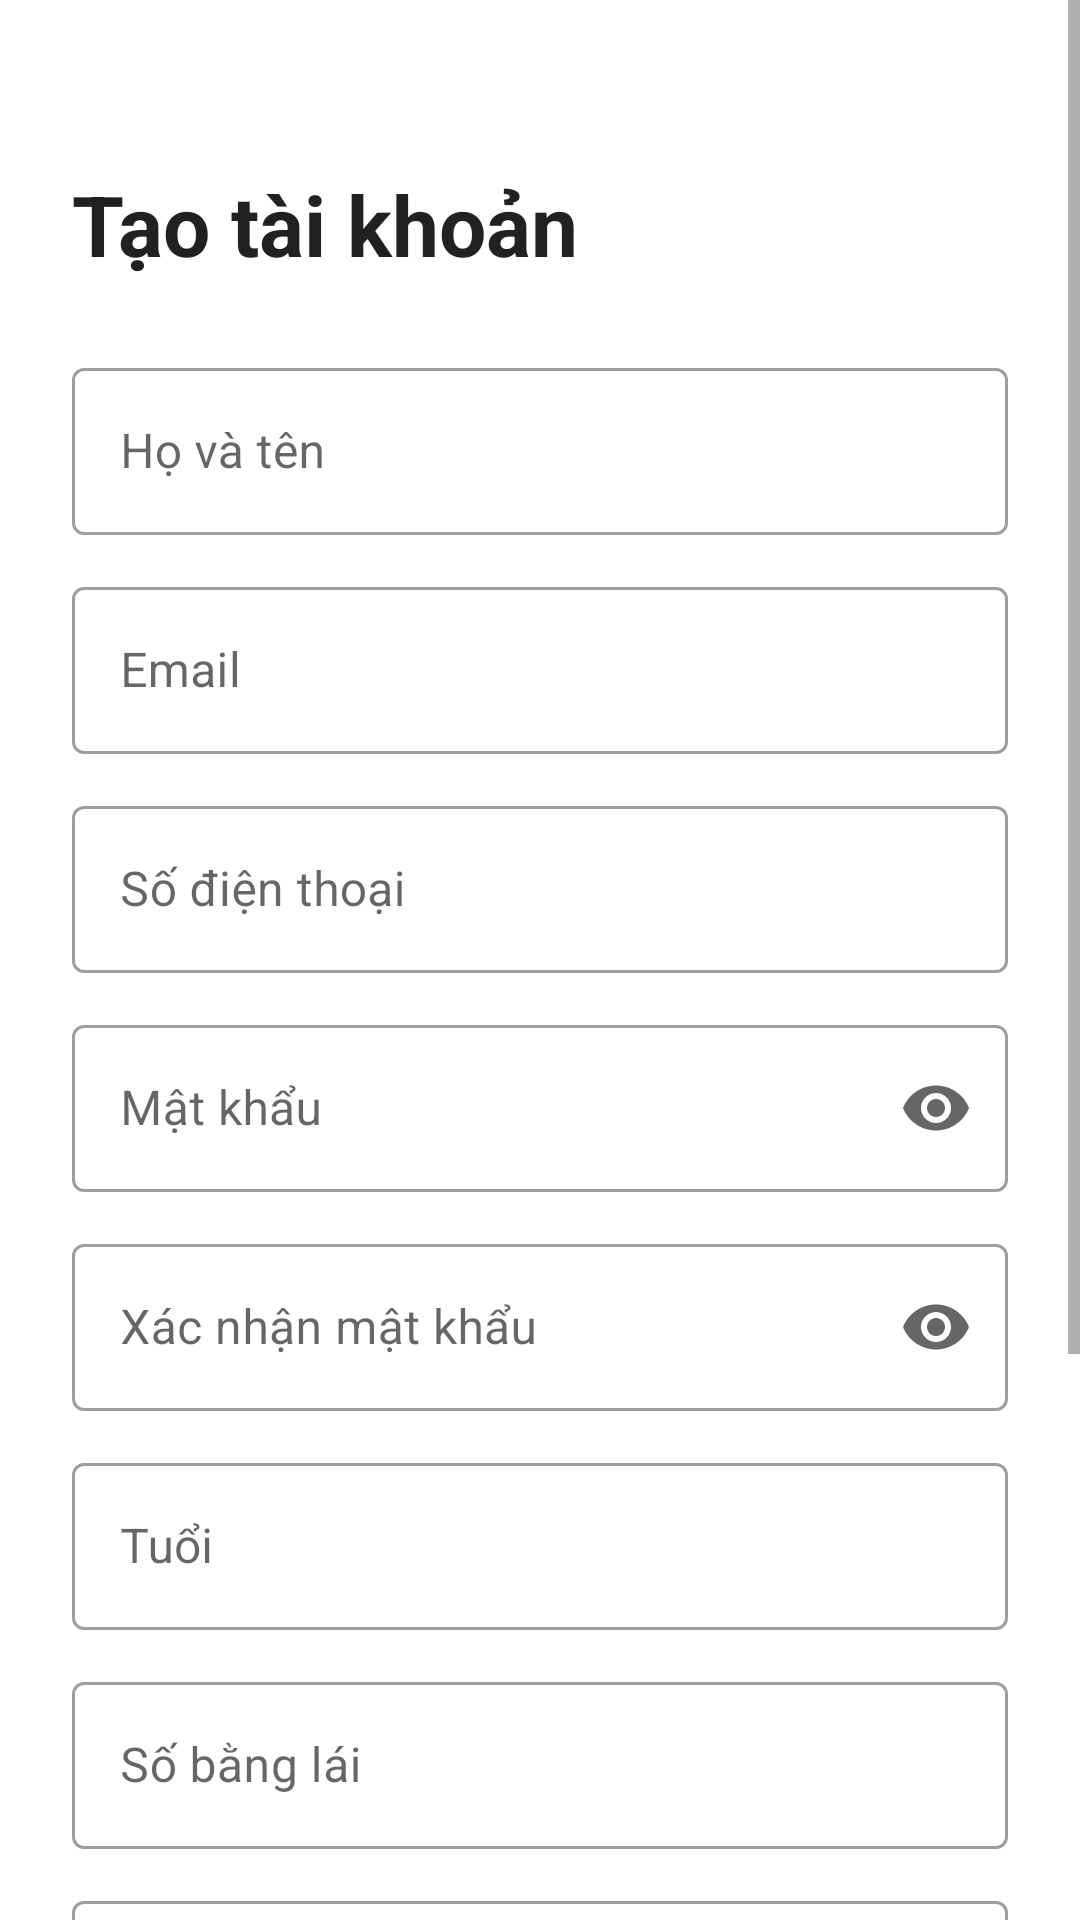

Here is an Android app screen rendered from its layout file. Give the layout XML and the strings, colors and styles it references.
<!-- AndroidManifest.xml: application theme Theme.CarRentingApp -->
<!-- res/layout/activity_register.xml -->
<?xml version="1.0" encoding="utf-8"?>
<ScrollView xmlns:android="http://schemas.android.com/apk/res/android"
    xmlns:app="http://schemas.android.com/apk/res-auto"
    android:layout_width="match_parent" android:layout_height="match_parent"
    android:background="@color/white">

    <LinearLayout android:layout_width="match_parent" android:layout_height="wrap_content"
        android:orientation="vertical" android:padding="24dp">

        <TextView android:layout_width="wrap_content" android:layout_height="wrap_content"
            android:text="Tạo tài khoản" android:textSize="28sp" android:textStyle="bold"
            android:textColor="@color/text_primary" android:layout_marginTop="32dp"
            android:layout_marginBottom="24dp"/>

        <com.google.android.material.textfield.TextInputLayout android:id="@+id/til_full_name"
            style="@style/Widget.MaterialComponents.TextInputLayout.OutlinedBox"
            android:layout_width="match_parent" android:layout_height="wrap_content"
            android:hint="Họ và tên" android:layout_marginBottom="12dp">
            <com.google.android.material.textfield.TextInputEditText android:id="@+id/et_full_name"
                android:layout_width="match_parent" android:layout_height="wrap_content"
                android:inputType="textPersonName"/>
        </com.google.android.material.textfield.TextInputLayout>

        <com.google.android.material.textfield.TextInputLayout android:id="@+id/til_email"
            style="@style/Widget.MaterialComponents.TextInputLayout.OutlinedBox"
            android:layout_width="match_parent" android:layout_height="wrap_content"
            android:hint="Email" android:layout_marginBottom="12dp">
            <com.google.android.material.textfield.TextInputEditText android:id="@+id/et_email"
                android:layout_width="match_parent" android:layout_height="wrap_content"
                android:inputType="textEmailAddress"/>
        </com.google.android.material.textfield.TextInputLayout>

        <com.google.android.material.textfield.TextInputLayout android:id="@+id/til_phone"
            style="@style/Widget.MaterialComponents.TextInputLayout.OutlinedBox"
            android:layout_width="match_parent" android:layout_height="wrap_content"
            android:hint="Số điện thoại" android:layout_marginBottom="12dp">
            <com.google.android.material.textfield.TextInputEditText android:id="@+id/et_phone"
                android:layout_width="match_parent" android:layout_height="wrap_content"
                android:inputType="phone"/>
        </com.google.android.material.textfield.TextInputLayout>

        <com.google.android.material.textfield.TextInputLayout android:id="@+id/til_password"
            style="@style/Widget.MaterialComponents.TextInputLayout.OutlinedBox"
            android:layout_width="match_parent" android:layout_height="wrap_content"
            android:hint="Mật khẩu" android:layout_marginBottom="12dp"
            app:endIconMode="password_toggle">
            <com.google.android.material.textfield.TextInputEditText android:id="@+id/et_password"
                android:layout_width="match_parent" android:layout_height="wrap_content"
                android:inputType="textPassword"/>
        </com.google.android.material.textfield.TextInputLayout>

        <com.google.android.material.textfield.TextInputLayout android:id="@+id/til_confirm_password"
            style="@style/Widget.MaterialComponents.TextInputLayout.OutlinedBox"
            android:layout_width="match_parent" android:layout_height="wrap_content"
            android:hint="Xác nhận mật khẩu" android:layout_marginBottom="12dp"
            app:endIconMode="password_toggle">
            <com.google.android.material.textfield.TextInputEditText android:id="@+id/et_confirm_password"
                android:layout_width="match_parent" android:layout_height="wrap_content"
                android:inputType="textPassword"/>
        </com.google.android.material.textfield.TextInputLayout>

        <com.google.android.material.textfield.TextInputLayout android:id="@+id/til_age"
            style="@style/Widget.MaterialComponents.TextInputLayout.OutlinedBox"
            android:layout_width="match_parent" android:layout_height="wrap_content"
            android:hint="Tuổi" android:layout_marginBottom="12dp">
            <com.google.android.material.textfield.TextInputEditText android:id="@+id/et_age"
                android:layout_width="match_parent" android:layout_height="wrap_content"
                android:inputType="number"/>
        </com.google.android.material.textfield.TextInputLayout>

        <com.google.android.material.textfield.TextInputLayout android:id="@+id/til_driver_license"
            style="@style/Widget.MaterialComponents.TextInputLayout.OutlinedBox"
            android:layout_width="match_parent" android:layout_height="wrap_content"
            android:hint="Số bằng lái" android:layout_marginBottom="12dp">
            <com.google.android.material.textfield.TextInputEditText android:id="@+id/et_driver_license"
                android:layout_width="match_parent" android:layout_height="wrap_content"
                android:inputType="text"/>
        </com.google.android.material.textfield.TextInputLayout>

        <com.google.android.material.textfield.TextInputLayout android:id="@+id/til_license_expiration"
            style="@style/Widget.MaterialComponents.TextInputLayout.OutlinedBox"
            android:layout_width="match_parent" android:layout_height="wrap_content"
            android:hint="Hạn bằng lái (DD/MM/YYYY)" android:layout_marginBottom="16dp">
            <com.google.android.material.textfield.TextInputEditText android:id="@+id/et_license_expiration"
                android:layout_width="match_parent" android:layout_height="wrap_content"
                android:inputType="text"/>
        </com.google.android.material.textfield.TextInputLayout>

        <TextView android:layout_width="wrap_content" android:layout_height="wrap_content"
            android:text="Bạn là: " android:textSize="14sp" android:textColor="@color/text_secondary"/>

        <RadioGroup android:id="@+id/rg_role" android:layout_width="match_parent" android:layout_height="wrap_content"
            android:orientation="horizontal" android:layout_marginBottom="20dp">
            <RadioButton android:id="@+id/rb_renter" android:layout_width="0dp"
                android:layout_height="wrap_content" android:layout_weight="1"
                android:text="Người thuê xe" android:checked="true"/>
            <RadioButton android:id="@+id/rb_owner" android:layout_width="0dp"
                android:layout_height="wrap_content" android:layout_weight="1"
                android:text="Chủ xe"/>
        </RadioGroup>

        <ProgressBar android:id="@+id/progress_bar"
            android:layout_width="wrap_content" android:layout_height="wrap_content"
            android:visibility="gone" android:layout_gravity="center"
            android:layout_marginBottom="8dp"/>

        <com.google.android.material.button.MaterialButton
            android:id="@+id/btn_register"
            android:layout_width="match_parent" android:layout_height="56dp"
            android:text="ĐĂNG KÝ" android:textSize="16sp"/>

        <LinearLayout android:layout_width="wrap_content" android:layout_height="wrap_content"
            android:orientation="horizontal" android:layout_marginTop="16dp">
            <TextView android:layout_width="wrap_content" android:layout_height="wrap_content"
                android:text="Đã có tài khoản? " android:textColor="@color/text_secondary"/>
            <TextView android:id="@+id/tv_go_login"
                android:layout_width="wrap_content" android:layout_height="wrap_content"
                android:text="Đăng nhập" android:textColor="@color/primary" android:textStyle="bold"/>
        </LinearLayout>
    </LinearLayout>
</ScrollView>
<!-- resources referenced by this layout -->
<resources>
  <color name="primary">#1976D2</color>
  <color name="text_primary">#212121</color>
  <color name="text_secondary">#757575</color>
  <color name="white">#FFFFFF</color>
  <style name="Theme.CarRentingApp" parent="Theme.MaterialComponents.Light.NoActionBar">
          <item name="colorPrimary">@color/primary</item>
          <item name="colorPrimaryDark">@color/primary_dark</item>
          <item name="colorAccent">@color/accent</item>
          <item name="colorError">@color/error</item>
          <item name="android:fontFamily">sans-serif</item>
      </style>
  <color name="primary_dark">#1565C0</color>
  <color name="accent">#FF6F00</color>
  <color name="error">#B00020</color>
</resources>
